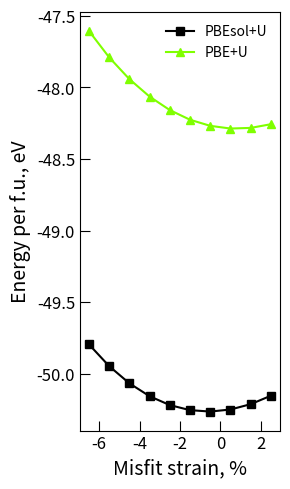

The matplotlib source for this figure:
import matplotlib.pyplot as plt
from matplotlib.ticker import FormatStrFormatter

# Данные
x_I4_mcm_PBEsol = [-6.5, -5.5, -4.5, -3.5, -2.5, -1.5, -0.5, 0.5, 1.5, 2.5]
y_I4_mcm_PBEsol = [-199.18131787 / 4, -199.78883877 / 4, -200.26845997 / 4, -200.62836649 / 4,
                   -200.87602930 / 4, -201.01712198 / 4, -201.05608183 / 4, -200.99879285 / 4,
                   -200.84967770 / 4, -200.61369122 / 4]

x_I4_mcm_PBE = [-6.5, -5.5, -4.5, -3.5, -2.5, -1.5, -0.5, 0.5, 1.5, 2.5]
y_I4_mcm_PBE = [-190.42489124 / 4, -191.16274376 / 4, -191.77045493 / 4, -192.25842321 / 4,
                -192.63411111 / 4, -192.90436080 / 4, -193.07422411 / 4, -193.14908813 / 4,
                -193.13150711 / 4, -193.02859350 / 4]

# x_I4_mcm_HSE06 = [-6.5, -5.5, -4.5, -3.5, -2.5, -1.5, -0.5, 0.5, 1.5, 2.5]
# x_I4_mcm_HSE06 = []

# Построение графиков
plt.figure(figsize=(3, 5))
plt.plot(x_I4_mcm_PBEsol, y_I4_mcm_PBEsol, color='k', marker='s', markerfacecolor='k',  markeredgecolor='k', markersize=6, label="PBEsol+U")
plt.plot(x_I4_mcm_PBE, y_I4_mcm_PBE, marker='^', color='chartreuse', markerfacecolor='chartreuse',  markeredgecolor='chartreuse', label="PBE+U")
# plt.plot(x_I4_mcm_HSE06, x_I4_mcm_HSE06, color='#800080', markerfacecolor='#800080',  markeredgecolor='#800080', marker='o', label="HSE06+U")

# Настройка графика
plt.xlabel("Misfit strain, %", fontsize=14)
plt.ylabel("Energy per f.u., eV", fontsize=14)
plt.tick_params(axis='both', direction='in', size=7, labelsize=12)
plt.xticks([-6, -4, -2, 0, 2])
plt.legend(frameon=False)

# Сохранение графика
plt.gca().yaxis.set_major_formatter(FormatStrFormatter('%.1f'))
plt.tight_layout()
plt.show()

